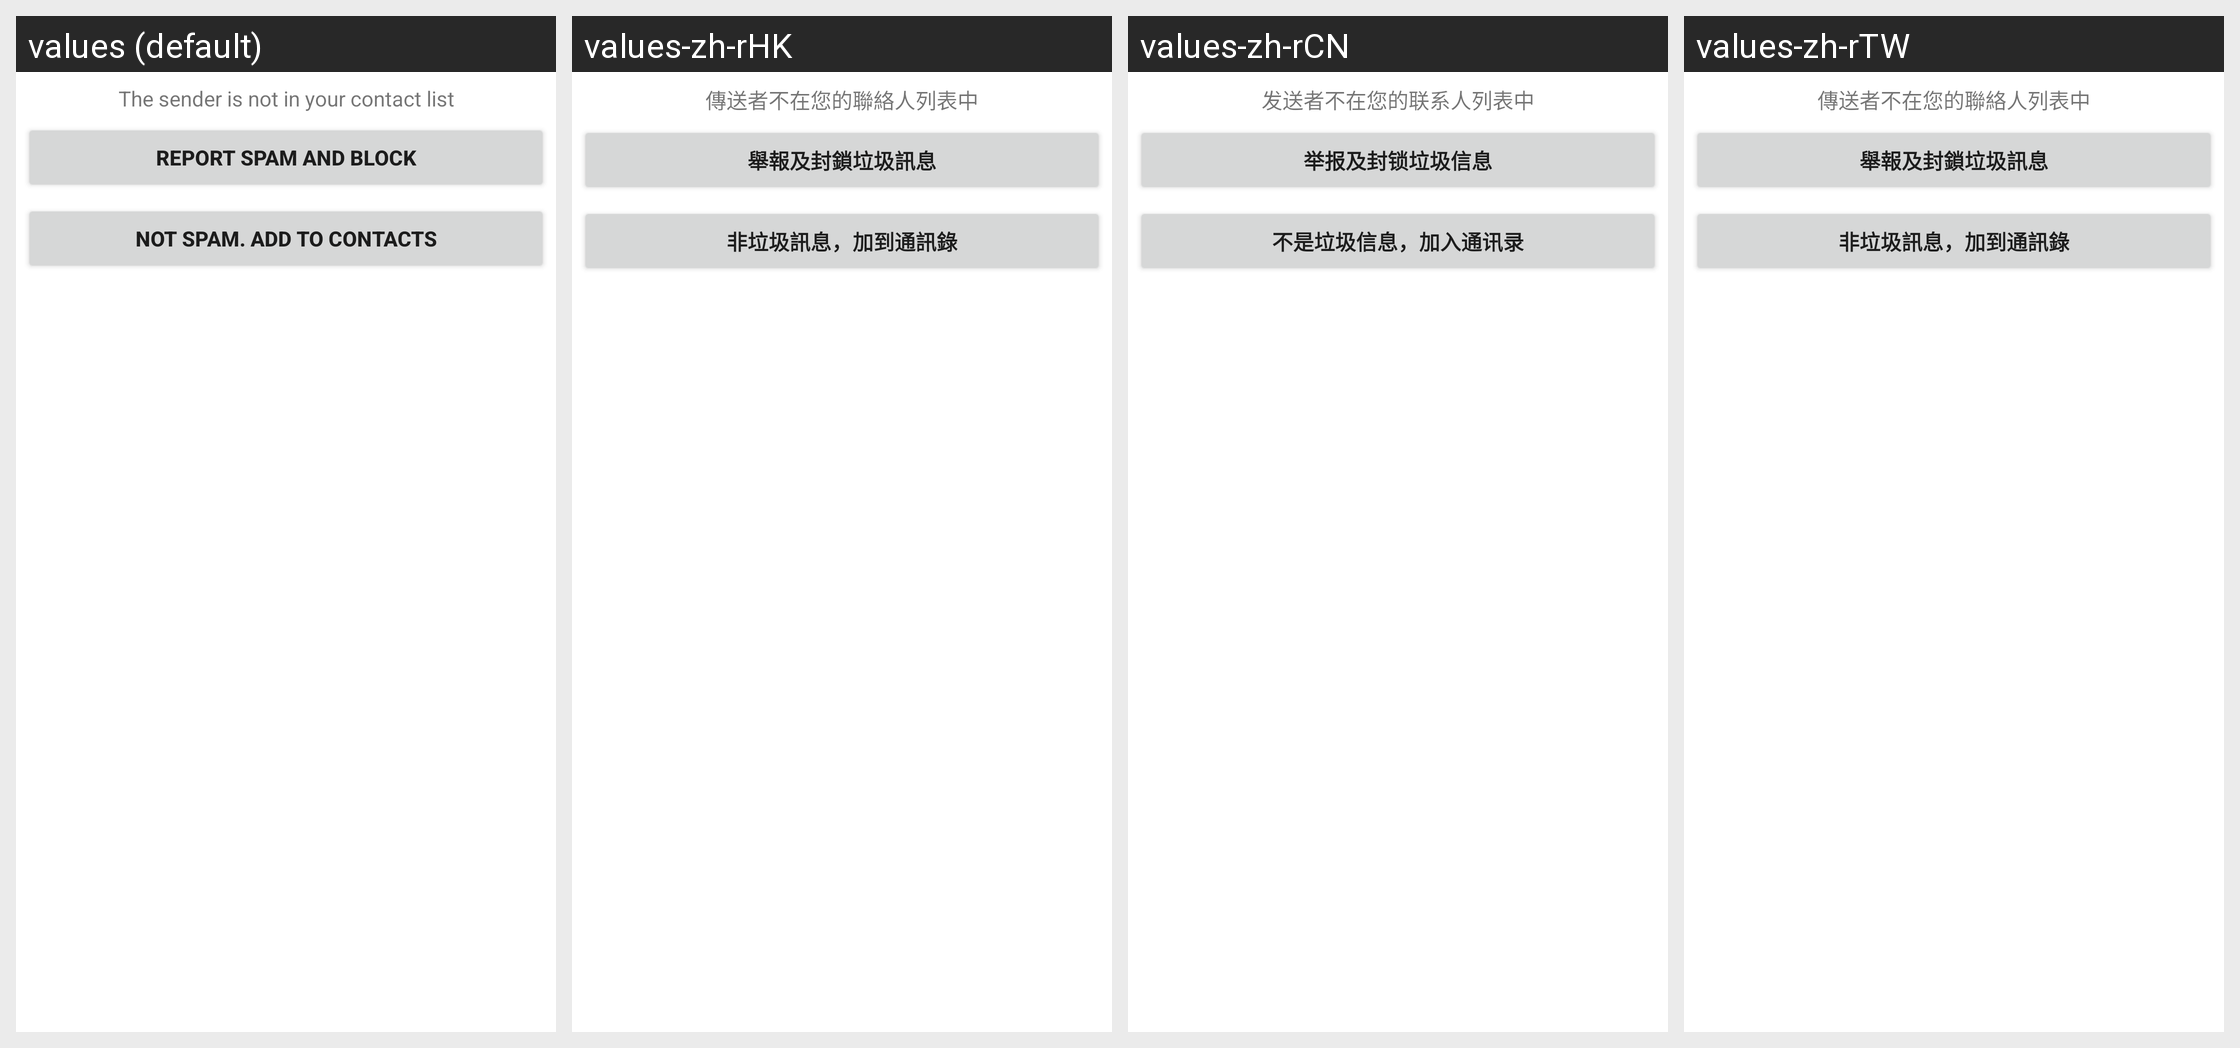

Translations of the strings shown on this Android screen, per locale in the grid:
Android screen res/layout/conversation_block_add_footer.xml rendered under 4 locales, left to right: values (default), values-zh-rHK, values-zh-rCN, values-zh-rTW. Device: Nexus 5 (rendered at 1080×1920; each locale shown at half size, 540×960, under a caption strip naming it); theme Theme.App.
Other locales in the repository, not shown: values-ar, values-az, values-bg, values-ca, values-cs, values-da, values-de, values-el, values-en-rGB, values-es, values-et, values-fa, values-fi, values-fr, values-gu, values-he, values-hr, values-hu, values-id, values-in, values-it, values-iw, values-ja, values-ko, values-lt, values-lv, values-mk, values-ms, values-nb-rNO, values-nl, values-pl, values-pt, values-pt-rBR, values-ro, values-ru, values-sk, values-sl, values-sq, values-sr, values-sv, values-sw, values-ta, values-th, values-tr, values-uk, values-vi, values-zh-rSG.
Strings drawn on this screen, with the default value and each locale's value (text and hints the layout hard-codes, and strings that could not be matched under every locale, appear in the picture but are not listed):

sender_not_a_contact
  values: The sender is not in your contact list
  values-zh-rHK: 傳送者不在您的聯絡人列表中
  values-zh-rCN: 发送者不在您的联系人列表中
  values-zh-rTW: 傳送者不在您的聯絡人列表中

report_spam_and_block
  values: Report spam and block
  values-zh-rHK: 舉報及封鎖垃圾訊息
  values-zh-rCN: 举报及封锁垃圾信息
  values-zh-rTW: 舉報及封鎖垃圾訊息

not_spam_add_to_contacts
  values: Not Spam. Add to contacts
  values-zh-rHK: 非垃圾訊息，加到通訊錄
  values-zh-rCN: 不是垃圾信息，加入通讯录
  values-zh-rTW: 非垃圾訊息，加到通訊錄
